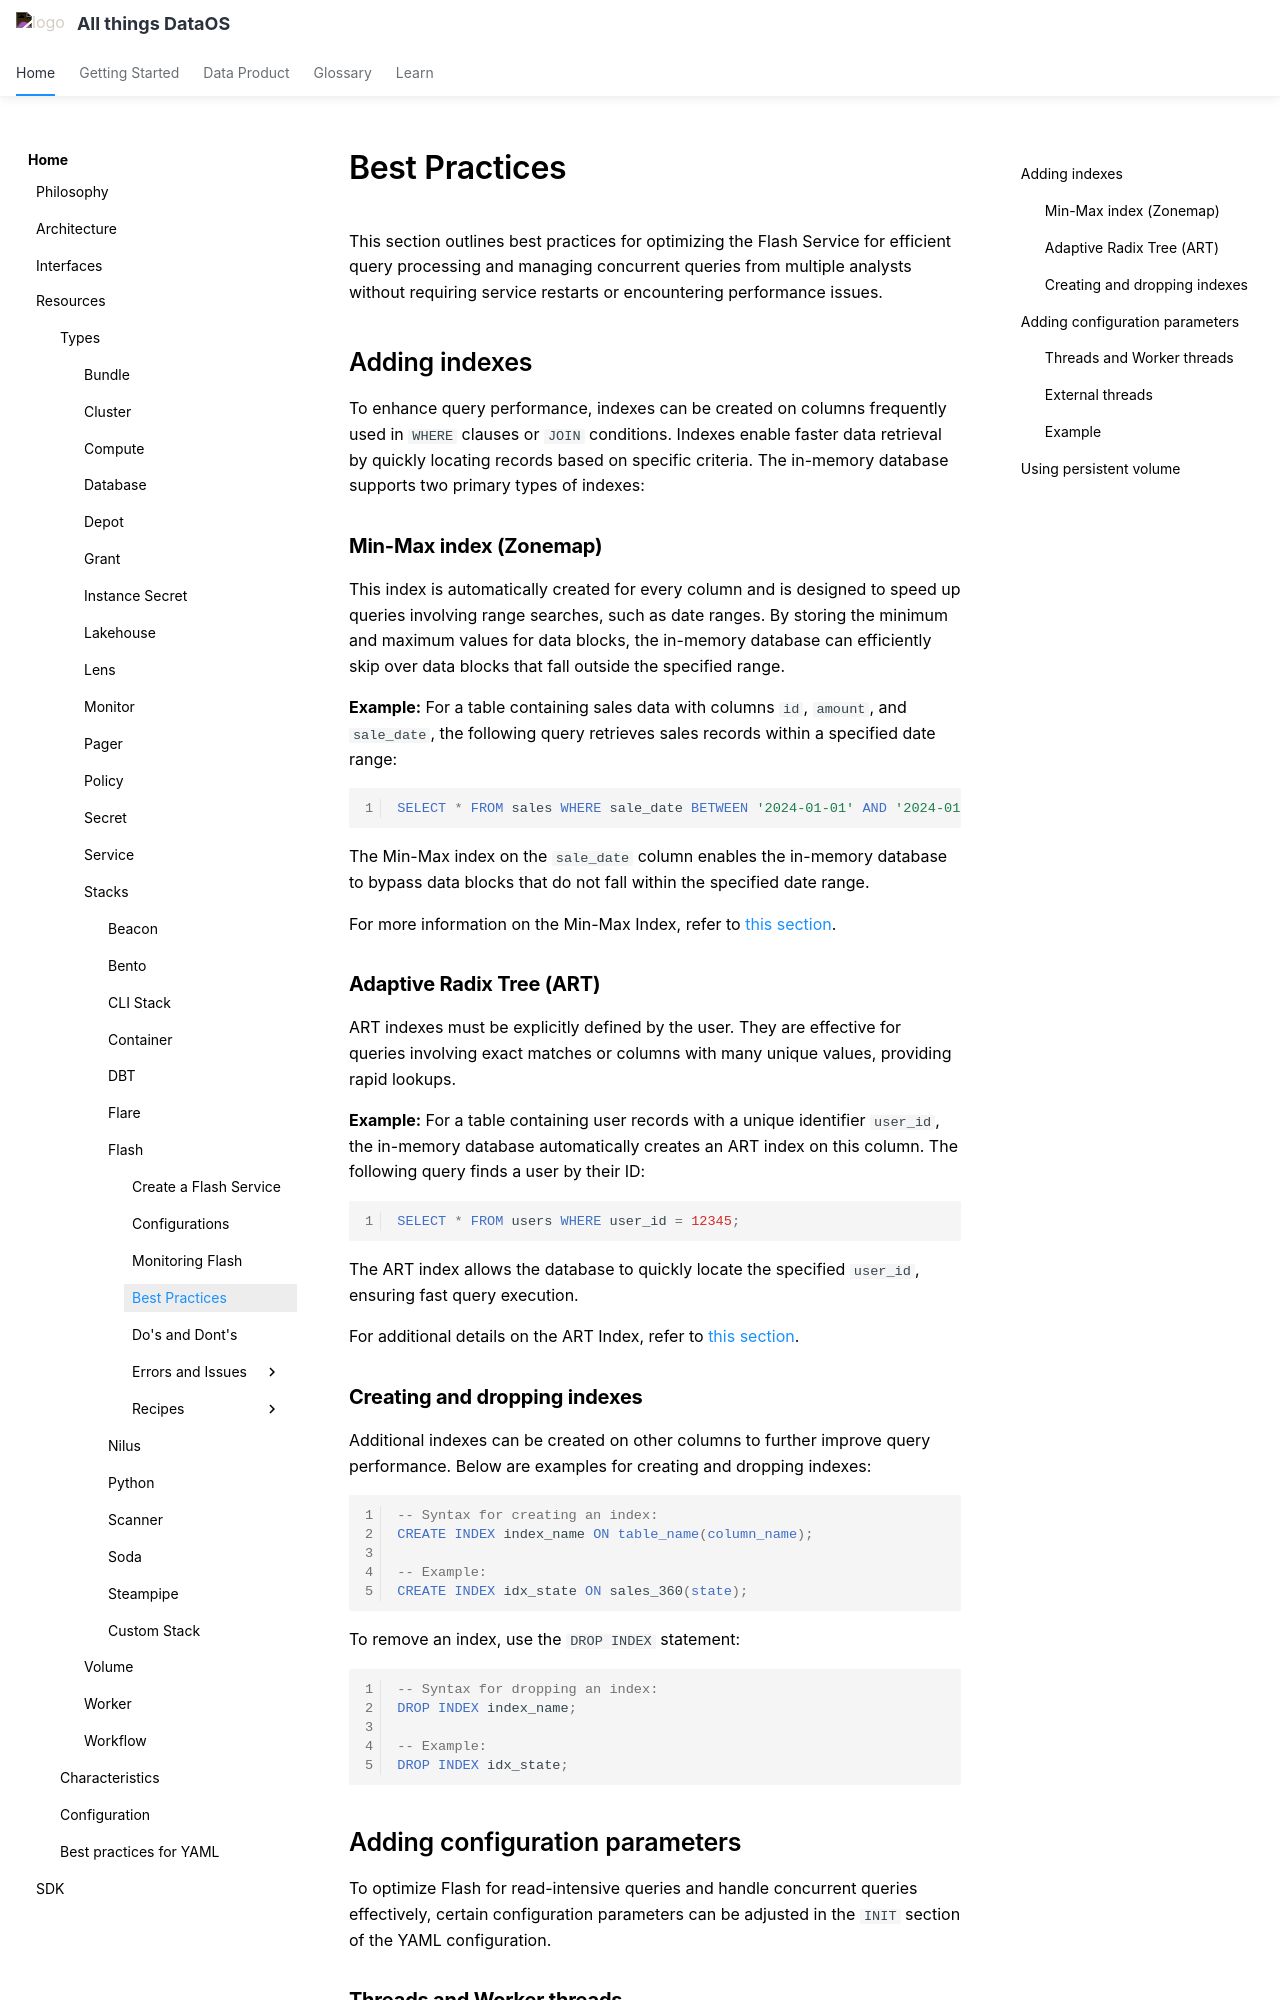

repository: moderndatacompany/dataos.info · page: resources/stacks/flash/best_practices/index.html · generator: mkdocs

# Best Practices

This section outlines best practices for optimizing the Flash Service for efficient query processing and managing concurrent queries from multiple analysts without requiring service restarts or encountering performance issues.

## Adding indexes

To enhance query performance, indexes can be created on columns frequently used in `WHERE` clauses or `JOIN` conditions. Indexes enable faster data retrieval by quickly locating records based on specific criteria. The in-memory database supports two primary types of indexes:

### **Min-Max index (Zonemap)**

This index is automatically created for every column and is designed to speed up queries involving range searches, such as date ranges. By storing the minimum and maximum values for data blocks, the in-memory database can efficiently skip over data blocks that fall outside the specified range.

**Example:** For a table containing sales data with columns `id`, `amount`, and `sale_date`, the following query retrieves sales records within a specified date range:

```sql
SELECT * FROM sales WHERE sale_date BETWEEN '2024-01-01' AND '2024-01-31';
```

The Min-Max index on the `sale_date` column enables the in-memory database to bypass data blocks that do not fall within the specified date range.

For more information on the Min-Max Index, refer to [this section](/resources/stacks/flash/minmax/).

### **Adaptive Radix Tree (ART)**

ART indexes must be explicitly defined by the user. They are effective for queries involving exact matches or columns with many unique values, providing rapid lookups.

**Example:** For a table containing user records with a unique identifier `user_id`, the in-memory database automatically creates an ART index on this column. The following query finds a user by their ID:

```sql
SELECT * FROM users WHERE user_id = 12345;
```

The ART index allows the database to quickly locate the specified `user_id`, ensuring fast query execution.

For additional details on the ART Index, refer to [this section](/resources/stacks/flash/art/).

### **Creating and dropping indexes**

Additional indexes can be created on other columns to further improve query performance. Below are examples for creating and dropping indexes:

```sql
-- Syntax for creating an index:
CREATE INDEX index_name ON table_name(column_name);

-- Example:
CREATE INDEX idx_state ON sales_360(state);
```

To remove an index, use the `DROP INDEX` statement:

```sql
-- Syntax for dropping an index:
DROP INDEX index_name;

-- Example:
DROP INDEX idx_state;
```

## Adding configuration parameters

To optimize Flash for read-intensive queries and handle concurrent queries effectively, certain configuration parameters can be adjusted in the `INIT` section of the YAML configuration.
